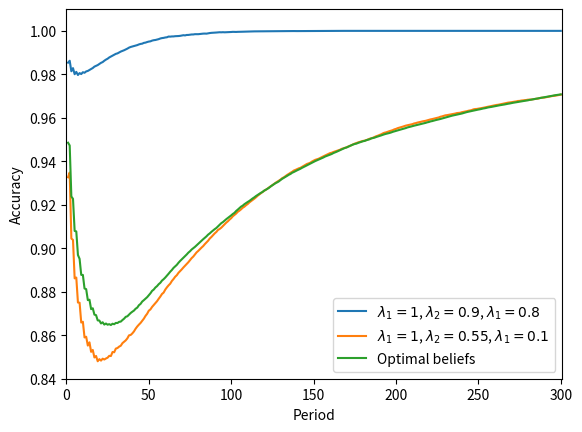

Source code (Python):
import random
from numpy import mean
import matplotlib.pyplot as plt


# define bayes' rule as function of the signal and the prior
def bayes(orange, prior):
    if orange == 1:
        return ( (2/3) * prior ) / ( (2/3) * prior + (1/3) * (1 - prior))
    if orange == 0:
        return ( (1/3) * prior ) / ( (1/3) * prior + (2/3) * (1 - prior))


# define a function that computes the simulated accuracy path for a given distribution of parameters
def accuracy(par1, par2, par3, num_teams, num_periods):
    acc_dct = dict()

    for team in range(1,num_teams+1):
        # initialize periods at 1
        period = 1
        # initialize priors to 1/2
        prior1 = 1/2
        prior2 = 1/2

        # draw an urn, which can be orange or not
        urn = random.choice([0,1])

        # draw a lambda for player 1 and a lambda from player 2 randomly
        lambda1 = random.choice([par1, par2, par3])
        lambda2 = random.choice([par1, par2, par3])

        # initialize paths of accuracies for the two players
        acc_lst = list()

        while period <= num_periods:
            if urn == 1:
                orange = random.choice([1, 1, 0])
            else:
                orange = random.choice([1, 0, 0])

            belief1 = lambda1 * bayes(orange, prior1) + (1-lambda1) * prior1
            belief2 = lambda2 * bayes(orange, prior2) + (1-lambda2) * prior2
            # append belief accuracy for the given period to the list
            acc_lst.append(1 - abs(belief1-belief2))
            # update period and priors
            period = period + 1
            prior1 = belief1
            prior2 = belief2

        acc_dct[team]=acc_lst

    # create a list of average accuracies in each period
    average_acc = list()
    for index in range(num_periods):
        # to compute average accuracy in period, first put all the teams' accuracies for that period in a list
        period_accs = list()
        # loop over the dictionary and add each team's accuracy for that period to the list above
        for k, v in acc_dct.items():
            period_accs.append(v[index])
        # add the mean across teams to the average accuracies list
        average_acc.append(mean(period_accs))

    # return acc_dct, average_acc
    return average_acc


# the code for generating the path of belief accuracies for a player
# who optimally takes into account the distribution of types
def optimal_accuracy(par1, par2, par3, num_teams, num_periods):
    acc_opt_dct = dict()

    for team in range(1,num_teams+1):
        # initialize periods at 1
        period = 1
        # initialize priors to 1/2
        prior = 1/2
        prior1 = 1/2
        prior2 = 1/2
        prior3 = 1/2

        # draw an urn, which can be orange or not
        urn = random.choice([0, 1])

        # draw a lambda for the non-optimal player randomly
        lamb = random.choice([par1, par2, par3])

        # initialize paths of accuracies for the two players
        acc_opt_lst = list()

        while period <= num_periods:
            if urn == 1:
                orange = random.choice([1, 1, 0])
            else:
                orange = random.choice([1, 0, 0])

            belief = lamb * bayes(orange, prior) + (1 - lamb) * prior
            belief1 = par1 * bayes(orange, prior1) + (1 - par1) * prior1
            belief2 = par2 * bayes(orange, prior2) + (1 - par2) * prior2
            belief3 = par3 * bayes(orange, prior3) + (1 - par3) * prior3
            belief_opt = (belief1 + belief2 + belief3)/3
            # append belief accuracy for the given period to the list
            acc_opt_lst.append(1 - abs(belief - belief_opt))
            # update period and priors
            period = period + 1
            prior = belief
            prior1 = belief1
            prior2 = belief2
            prior3 = belief3

        acc_opt_dct[team] = acc_opt_lst
    # create a list of average accuracies in each period
    average_acc = list()
    for index in range(num_periods):
        # to compute average accuracy in period, first put all the teams' accuracies for that period in a list
        period_accs = list()
        # loop over the dictionary and add each team's accuracy for that period to the list above
        for k, v in acc_opt_dct.items():
            period_accs.append(v[index])
        # add the mean across teams to the average accuracies list
        average_acc.append(mean(period_accs))

    # return acc_dct, average_acc
    return average_acc


# DRAW THE PATHS!

periods = list(range(1,301))
accuracies1 = accuracy(1, .9, .8, 5000, 300)
accuracies2 = accuracy(1, .55, .1, 5000, 300)
accuracies3 = optimal_accuracy(1, .55, .1, 5000, 300)

print(accuracies1)
print(accuracies2)
print(accuracies3)

plt.plot(periods, accuracies1)
plt.plot(periods, accuracies2)
plt.plot(periods, accuracies3)
plt.axis([0, 301, 0.84, 1.01])
params = {'mathtext.default': 'regular' }
plt.xlabel('Period')
plt.ylabel('Accuracy')
plt.legend(['$\lambda_1=1$, $\lambda_2=0.9$, $\lambda_1=0.8$', '$\lambda_1=1$, $\lambda_2=0.55$, $\lambda_1=0.1$', 'Optimal beliefs'],
           loc='best')
plt.show()

